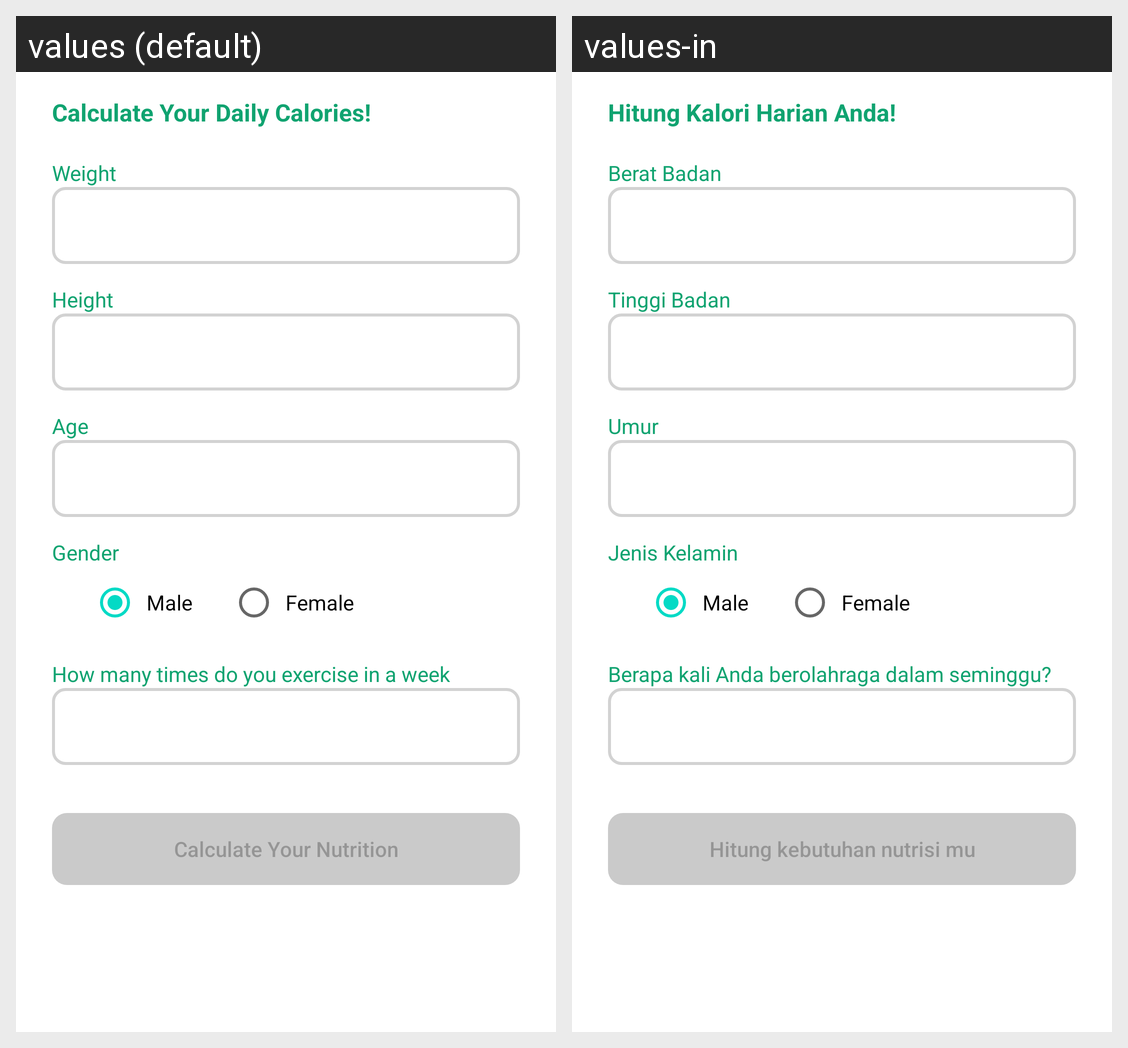

For this localized Android screen grid, give each drawn string resource with its value in every locale shown.
Android screen res/layout/activity_nutrition_calculate.xml rendered under 2 locales, left to right: values (default), values-in. Device: Nexus 5 (rendered at 1080×1920; each locale shown at half size, 540×960, under a caption strip naming it); theme Theme.NutriA.
Strings drawn on this screen, with the default value and each locale's value (text and hints the layout hard-codes, and strings that could not be matched under every locale, appear in the picture but are not listed):

title_calories_needs
  values: Calculate Your Daily Calories!
  values-in: Hitung Kalori Harian Anda!

text_weight
  values: Weight
  values-in: Berat Badan

text_height
  values: Height
  values-in: Tinggi Badan

text_age
  values: Age
  values-in: Umur

text_gender
  values: Gender
  values-in: Jenis Kelamin

male
  values: Male
  values-in: Male

female
  values: Female
  values-in: Female

text_exercise_week
  values: How many times do you exercise in a week
  values-in: Berapa kali Anda berolahraga dalam seminggu?

text_calculate_your_nutrition
  values: Calculate Your Nutrition
  values-in: Hitung kebutuhan nutrisi mu
